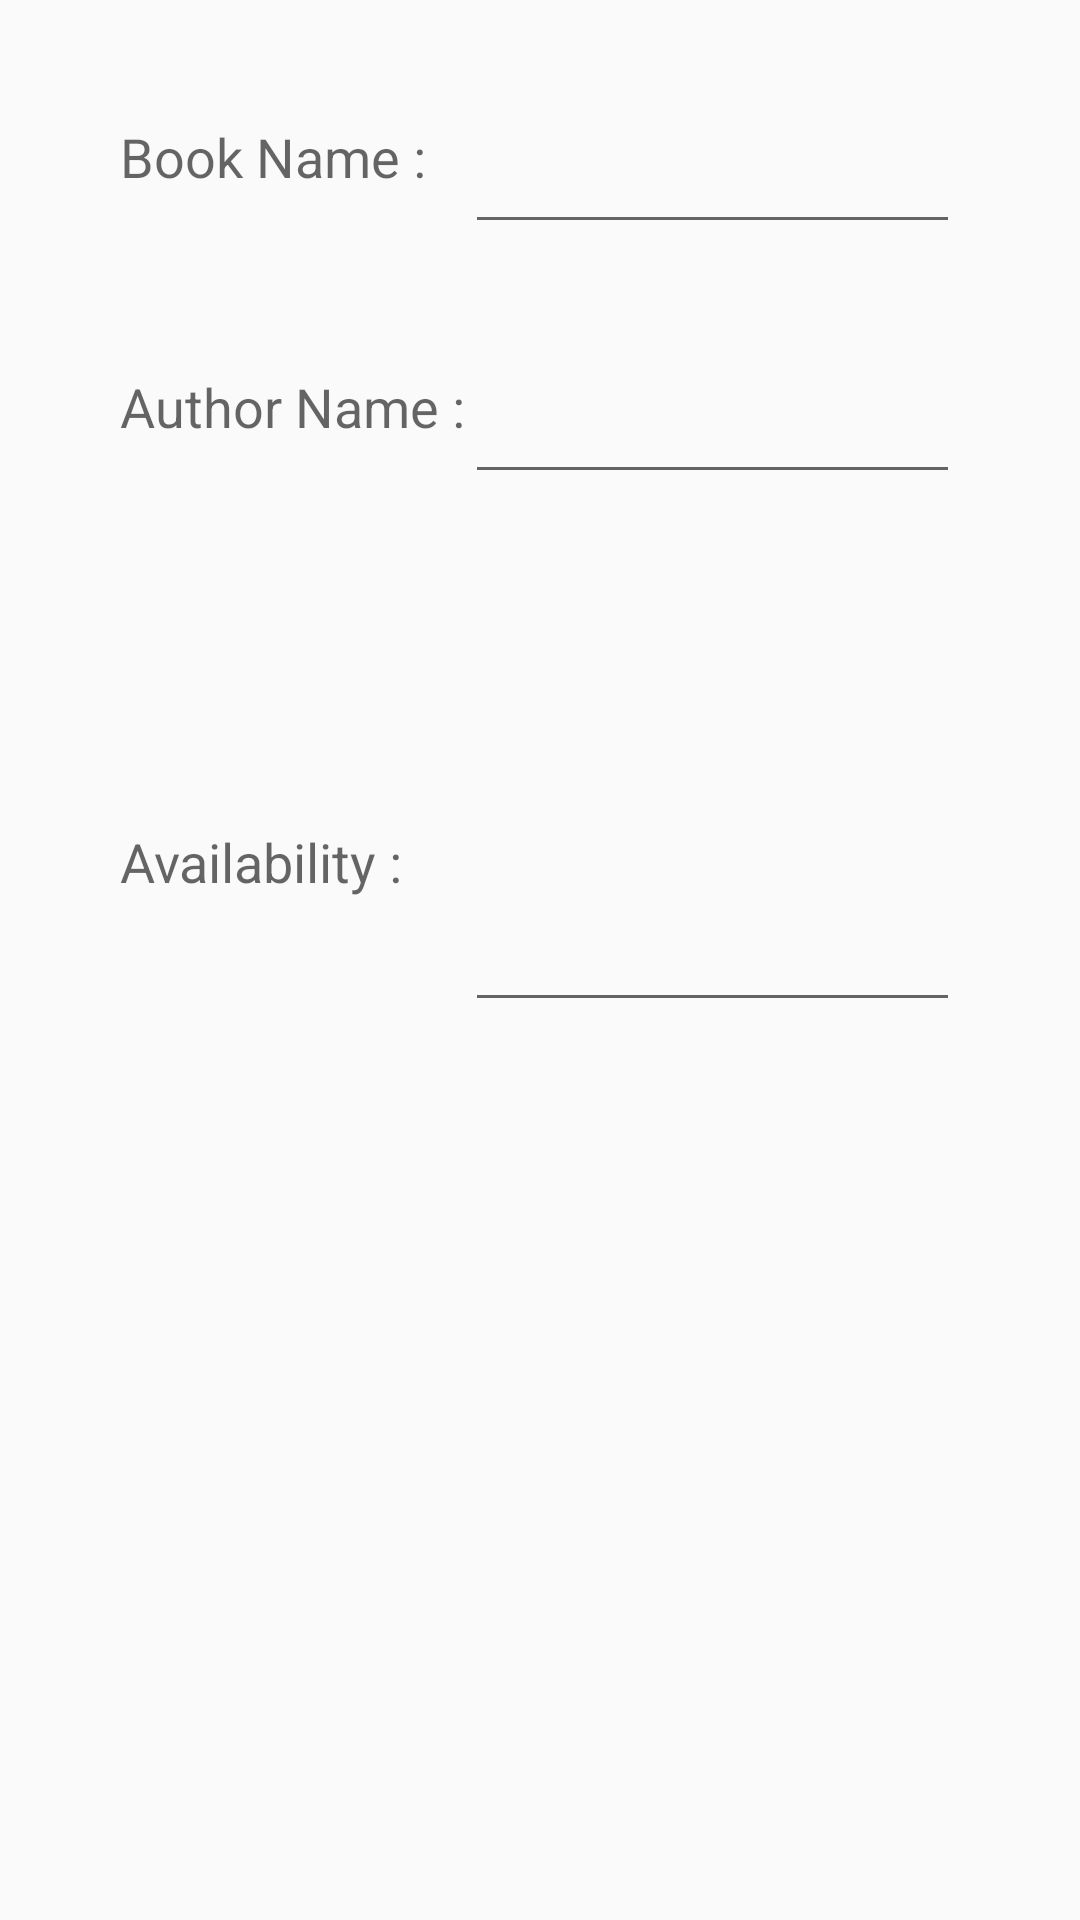

Android layout source for this screen:
<!-- AndroidManifest.xml: application theme AppTheme -->
<!-- res/layout/activity_book_details.xml -->
<?xml version="1.0" encoding="utf-8"?>
<RelativeLayout xmlns:android="http://schemas.android.com/apk/res/android"
    android:layout_width="match_parent"
    android:layout_height="match_parent"
    android:orientation="horizontal"
    android:padding="40dp"
    android:weightSum="1">

    <TextView
        android:layout_width="wrap_content"
        android:layout_height="wrap_content"
        android:textAppearance="?android:attr/textAppearanceMedium"
        android:text="Book Name : "
        android:id="@+id/textView"
        android:layout_alignParentTop="true"
        android:layout_alignParentLeft="true"
        android:layout_alignParentStart="true" />

    <EditText
        android:layout_width="wrap_content"
        android:layout_height="wrap_content"
        android:id="@+id/book_name"
        android:layout_alignParentTop="true"
        android:layout_toRightOf="@+id/textView2"
        android:layout_alignParentRight="true"
        android:layout_alignParentEnd="true" />

    <TextView
        android:layout_width="wrap_content"
        android:layout_height="wrap_content"
        android:textAppearance="?android:attr/textAppearanceMedium"
        android:text="Author Name :"
        android:id="@+id/textView2"
        android:layout_alignTop="@+id/author_name"
        android:layout_alignParentLeft="true"
        android:layout_alignParentStart="true" />

    <EditText
        android:layout_width="wrap_content"
        android:layout_height="wrap_content"
        android:id="@+id/author_name"
        android:layout_below="@+id/book_name"
        android:layout_marginTop="42dp"
        android:layout_alignRight="@+id/book_name"
        android:layout_alignEnd="@+id/book_name"
        android:layout_alignLeft="@+id/book_name"
        android:layout_alignStart="@+id/book_name" />

    <TextView
        android:layout_width="wrap_content"
        android:layout_height="wrap_content"
        android:textAppearance="?android:attr/textAppearanceMedium"
        android:text="Availability :"
        android:id="@+id/textView3"
        android:layout_above="@+id/availability"
        android:layout_alignParentLeft="true"
        android:layout_alignParentStart="true" />

    <EditText
        android:layout_width="wrap_content"
        android:layout_height="wrap_content"
        android:id="@+id/availability"
        android:layout_centerVertical="true"
        android:layout_alignParentRight="true"
        android:layout_alignParentEnd="true"
        android:layout_alignLeft="@+id/author_name"
        android:layout_alignStart="@+id/author_name" />

</RelativeLayout>
<!-- resources referenced by this layout -->
<resources>
  <style name="AppTheme" parent="Theme.AppCompat.Light.NoActionBar">
          
          <item name="colorPrimary">@color/colorPrimary</item>
          <item name="colorPrimaryDark">@color/colorPrimaryDark</item>
          <item name="colorAccent">@color/colorAccent</item>
      </style>
  <!-- not gathered from this repository: default colours our renderer supplied (Android Studio template values) -->
  <color name="colorPrimary">#FF6200EE</color>
  <color name="colorPrimaryDark">#FF3700B3</color>
  <color name="colorAccent">#FF03DAC5</color>
</resources>
